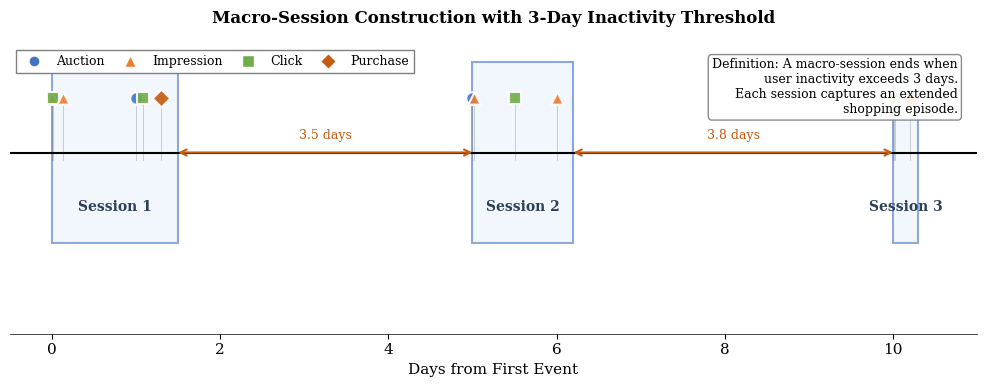

Source code (Python): (Note: this script raises an exception after producing the figure.)
import matplotlib.pyplot as plt
import matplotlib.patches as mpatches
from matplotlib.patches import FancyBboxPatch, Rectangle
import numpy as np
from datetime import datetime, timedelta

# Set style for clean academic look
plt.rcParams['font.family'] = 'serif'
plt.rcParams['font.size'] = 11
plt.rcParams['axes.linewidth'] = 0.5
plt.rcParams['lines.linewidth'] = 1.5

# Create figure with specific size for paper
fig, ax = plt.subplots(figsize=(10, 4))

# Define colors - muted academic palette
colors = {
    'auction': '#4472C4',      # Blue
    'impression': '#ED7D31',    # Orange
    'click': '#70AD47',        # Green
    'purchase': '#C55A11'       # Dark orange
}

# Timeline setup
base_time = datetime(2025, 3, 1, 8, 0)

# Define events for cleaner visualization
events = [
    # Macro-Session 1 (Days 0-1.5)
    (base_time, 'auction'),
    (base_time + timedelta(minutes=5), 'impression'),
    (base_time + timedelta(minutes=10), 'click'),
    (base_time + timedelta(hours=3), 'impression'),
    (base_time + timedelta(days=1), 'auction'),
    (base_time + timedelta(days=1, hours=2), 'click'),
    (base_time + timedelta(days=1.3), 'purchase'),

    # Gap > 3 days -> New macro-session
    (base_time + timedelta(days=5), 'auction'),
    (base_time + timedelta(days=5, minutes=30), 'impression'),
    (base_time + timedelta(days=5.5), 'click'),
    (base_time + timedelta(days=6), 'impression'),

    # Gap > 3 days -> New macro-session
    (base_time + timedelta(days=10), 'auction'),
    (base_time + timedelta(days=10, minutes=15), 'impression'),
    (base_time + timedelta(days=10, minutes=30), 'click'),
    (base_time + timedelta(days=10.2), 'purchase'),
]

# Y position for timeline
y_base = 0.5

# Plot events as vertical lines with markers
for time, event_type in events:
    x_pos = (time - base_time).total_seconds() / 86400  # Convert to days

    # Draw vertical line
    ax.plot([x_pos, x_pos], [y_base - 0.02, y_base + 0.15],
            color='gray', linewidth=0.5, alpha=0.5, zorder=1)

    # Add event marker
    marker_style = {'auction': 'o', 'impression': '^', 'click': 's', 'purchase': 'D'}
    ax.scatter(x_pos, y_base + 0.15,
               s=80,
               c=colors[event_type],
               marker=marker_style[event_type],
               zorder=3,
               edgecolors='white',
               linewidth=1.5,
               alpha=0.9)

# Draw macro-session boundaries as shaded regions
session_regions = [
    (0, 1.5, 'Session 1'),     # Days 0-1.5
    (5, 6.2, 'Session 2'),      # Days 5-6.2
    (10, 10.3, 'Session 3'),    # Days 10-10.3
]

for start, end, label in session_regions:
    # Draw shaded region
    rect = Rectangle((start, y_base - 0.25), end - start, 0.5,
                     facecolor='#E8F2FD',
                     edgecolor='#4472C4',
                     linewidth=1.5,
                     alpha=0.6,
                     zorder=0)
    ax.add_patch(rect)

    # Add session label below
    ax.text((start + end) / 2, y_base - 0.15, label,
            ha='center', va='center',
            fontsize=10,
            fontweight='bold',
            color='#2E4057')

# Draw the timeline axis
ax.axhline(y=y_base, color='black', linewidth=1.5, zorder=2)

# Add gap annotations with cleaner arrows
# Gap 1
ax.annotate('', xy=(1.5, y_base), xytext=(5, y_base),
            arrowprops=dict(arrowstyle='<->',
                          color='#C55A11',
                          lw=1.5,
                          shrinkA=0, shrinkB=0))
ax.text(3.25, y_base + 0.03, '3.5 days',
        ha='center', va='bottom',
        fontsize=9, color='#C55A11')

# Gap 2
ax.annotate('', xy=(6.2, y_base), xytext=(10, y_base),
            arrowprops=dict(arrowstyle='<->',
                          color='#C55A11',
                          lw=1.5,
                          shrinkA=0, shrinkB=0))
ax.text(8.1, y_base + 0.03, '3.8 days',
        ha='center', va='bottom',
        fontsize=9, color='#C55A11')

# Create legend with better positioning
legend_elements = [
    plt.Line2D([0], [0], marker='o', color='w',
               markerfacecolor=colors['auction'], markersize=8,
               label='Auction', markeredgecolor='white'),
    plt.Line2D([0], [0], marker='^', color='w',
               markerfacecolor=colors['impression'], markersize=8,
               label='Impression', markeredgecolor='white'),
    plt.Line2D([0], [0], marker='s', color='w',
               markerfacecolor=colors['click'], markersize=8,
               label='Click', markeredgecolor='white'),
    plt.Line2D([0], [0], marker='D', color='w',
               markerfacecolor=colors['purchase'], markersize=8,
               label='Purchase', markeredgecolor='white'),
]

# Place legend in upper left
legend = ax.legend(handles=legend_elements,
                   loc='upper left',
                   frameon=True,
                   fancybox=False,
                   shadow=False,
                   framealpha=1,
                   edgecolor='gray',
                   fontsize=9,
                   ncol=4,
                   columnspacing=1)

# Style settings
ax.set_xlim(-0.5, 11)
ax.set_ylim(0, 0.8)
ax.set_xlabel('Days from First Event', fontsize=11)

# Remove y-axis
ax.set_yticks([])
ax.spines['left'].set_visible(False)
ax.spines['right'].set_visible(False)
ax.spines['top'].set_visible(False)

# Style x-axis
ax.set_xticks(range(0, 12, 2))
ax.spines['bottom'].set_position(('data', 0))

# Title
ax.set_title('Macro-Session Construction with 3-Day Inactivity Threshold',
             fontsize=12, fontweight='bold', pad=15)

# Add definition text box in upper right
definition_text = (
    "Definition: A macro-session ends when\n"
    "user inactivity exceeds 3 days.\n"
    "Each session captures an extended\n"
    "shopping episode."
)
ax.text(0.98, 0.95, definition_text,
        transform=ax.transAxes,
        fontsize=9,
        va='top', ha='right',
        bbox=dict(boxstyle='round,pad=0.3',
                 facecolor='white',
                 edgecolor='gray',
                 alpha=0.9))

# Adjust layout
plt.tight_layout()

# Save figures
plt.savefig('/Users/<user>/Code/marketplace-incrementality/latex/session_construction.pdf',
            dpi=300, bbox_inches='tight', facecolor='white', edgecolor='none')
plt.savefig('/Users/<user>/Code/marketplace-incrementality/latex/session_construction.png',
            dpi=300, bbox_inches='tight', facecolor='white', edgecolor='none')

print("Clean session diagram saved as session_construction.pdf and session_construction.png")